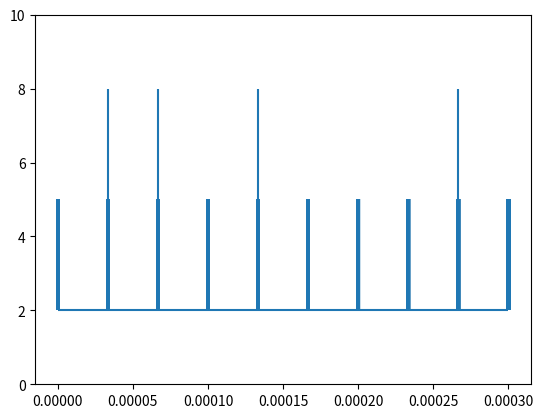

The script that saved this image: (Note: this script raises an exception after producing the figure.)

import numpy as np
import matplotlib.pyplot as plt
import matplotlib.mlab as mlab
import math
import itertools as itt
from tqdm import tqdm

def main():
    
    # RRAM settings

    n_rows = 3
    n_bit = 2
    roff = 1e6
    ron  = 1e3
    rvar_exp = 0.0001

    vdiff = 0.1

    goff = 1/roff
    gon  = 1/ron
    glsb = (1/ron - 1/roff)/(2**n_bit-1)
    glist = np.array([goff+glsb*i for i in range(2**n_bit)])

    i_list_samp = []
    NNN = range(500)
    for nnn in tqdm(NNN):
        # Add offset to glist
        glist_var = [1/(10**(np.log10(1/g) + np.random.normal(0,rvar_exp))) for g in glist]

        # Generate all possible current outputs
        cell_comb = list(itt.combinations_with_replacement(glist_var,n_rows))
        row_comb = list(itt.product([0,vdiff],repeat=n_rows))

        i_list = [np.sum(np.array(c)*np.array(r)) for c in cell_comb for r in row_comb]
        #i_list = np.array(list(set(i_list)))
        i_list.sort()
        i_list_samp.append( i_list )

    i_list_samp = np.array(i_list_samp)
    i_list_avg = np.average(i_list_samp,0)
    i_list_std = np.std(i_list_samp,0)
    #print(i_list_avg)
    #print(i_list_std)

    imin = np.min(i_list)
    imax = np.max(i_list)

    # Reference generation
    adc = ADC(n_bit, n_rows, ron, roff, rvar_exp, vdiff)
    #ilsb = glsb*vdiff
    #i_ref = np.array([ilsb*i for i in range(2**N-1)])+ilsb/2
    #iin_ideal = np.array([0, ilsb, 2*ilsb, 3*ilsb]) 


    # Plot number line
    fig = plt.figure(1)
    ax = fig.add_subplot(111)
    irange = imax-imin
    #ax.set_xlim(imin-irange*0.1,imax+irange*0.1)
    ax.set_ylim(0, 10)
    
    plt.hlines(2, imin, imax)

    for i in i_list_samp:
        plt.vlines(i, 2, 5)
        #plt.text(i, 3, '{:.2f}'.format(i*1e6), horizontalalignment='center')

    for i in adc.i_ref:
        plt.vlines(i, 2, 8)

    for i in range(len(i_list_avg)):
        mu = i_list_avg[i]
        sig = i_list_std[i]
        x = np.linspace(mu-6*sig, mu+6*sig, 100)
        y = mlab.normpdf(x, mu, sig)
        plt.plot(x, 2*y/np.max(y)+2)

    plt.show()

    #B = 20
    #for i in range(i_list_samp.shape[1]):
    #    pts = i_list_samp[:,i]
    #    plt.hist(pts, bins=B)

    #for i in iin_ideal:
    #    plt.vlines(i, 2-1/2, 2+1/2)
    #    plt.text(i, 3, '{:.2f}'.format(i*1e6), horizontalalignment='center')

    #for i in iref:
    #    plt.vlines(i, 2-1/4, 2+1/4)
    #    plt.text(i, 1, '{:.2f}'.format(i*1e6), horizontalalignment='center')


class ADC():
    def __init__(self, n_bit, n_rows, ron, roff, rvar_exp, vdiff):


        self.N = int(n_bit + np.floor(np.log2(n_bit*n_rows)))
        print(self.N)
        glsb = (1/ron - 1/roff)/(2**n_bit-1)
        #self.i_ref = np.array([(2**i-1/2)*glsb*vdiff for i in range(self.N)])
        self.i_ref = np.array([(2**i)*glsb*vdiff for i in range(self.N)])
        self.i_off = glsb*vdiff/2

        self.vdy = 1         # V-dynamic range
        self.rf = 2*self.vdy/(glsb*vdiff*2**self.N)
        print(np.sum(self.i_ref)*self.rf)
        d_vth = 0.01   # Comparator vth mismatch
        
        print(self.i_ref*self.rf)

    def convert(self, i_in):
        v_in = i_in*self.rf
        #print('vin: {:.3f}'.format(v_in))
        i_tot = -self.i_off
        dout = 0
        for i in range(self.N):
            i_tot += self.i_ref[self.N-i-1]
            #print('{:.3f}'.format(self.rf*i_tot))
            if v_in - i_tot*self.rf > 0 :
                #print("1",end='')
                dout += 2**(self.N-1-i)
            else:
                i_tot -= self.i_ref[self.N-i-1]
                #print("0",end='')

        #print("")
        return dout
        
# Test ADC logic
def adc_test():

    n_rows = 3
    n_bit = 2
    roff = 1e6
    ron  = 1e3
    rvar_exp = 0.0001

    vdiff = 0.1
    
    goff = 1/roff
    gon  = 1/ron
    glist = np.linspace(0, n_rows*gon, 1000) 
    #glist = [0, gon, 2*gon, 3*gon]

    adc = ADC(n_bit, n_rows, ron, roff, rvar_exp, vdiff)
    dout = [adc.convert(g*vdiff) for g in glist]
    plt.plot(glist*vdiff*adc.rf, dout)
    plt.show()

# Logarithmic R variance 
def rvar_exp():
    B = 50
    M = 10000

    exp_mu = 3 
    exp_sig = 0.05 
    exp_samp = np.random.normal(exp_mu, exp_sig, M)
    rsamp_low = np.copy(10**exp_samp)

    x_r_low = np.linspace(exp_mu-6*exp_sig, exp_mu+6*exp_sig, 100)
    y_r_low = mlab.normpdf(x_r_low, exp_mu, exp_sig)

    exp_mu = 5 
    exp_sig = 0.05 
    exp_samp = np.random.normal(exp_mu, exp_sig, M)
    rsamp_high = np.copy(10**exp_samp)

    plt.figure()
    plt.subplot(311)
    plt.hist(rsamp_low, bins=B)
    plt.hist(rsamp_high, bins=B)
    plt.xscale('log')

    plt.subplot(312)
    plt.plot(x_r_low, y_r_low)

    plt.subplot(313)
    plt.plot(x_r_low, y_r_low.cumsum())

    plt.show()


# Linear R variance 
def rvar():
    B = 50
    M = 10000
    ron = 1e3
    rvar = 500 

    rsamp = np.random.normal(ron, rvar, M)
    print("rsamp (mean, std): ", [rsamp.mean(), rsamp.std()])
    gsamp = 1/rsamp
    gmu, gvar = [gsamp.mean(), gsamp.std()]
    print("gsamp (mean, std): ", [gmu, gvar])

    print("gsamp (mean, std): ", [1/ron, rvar/(ron*ron)])

    x_r = np.linspace(ron-6*rvar, ron+6*rvar, 100)
    y_r = mlab.normpdf(x_r, ron, rvar)

    x_g = np.linspace(gmu-6*gvar, gmu+6*gvar, 100)
    y_g = mlab.normpdf(x_g, gmu, gvar)

    plt.figure()
    plt.subplot(121)
    plt.hist(rsamp,bins=B,range=[ron-6*rvar, ron+6*rvar], normed=True)
    plt.plot(x_r, y_r)
    plt.subplot(122)
    plt.plot(x_g, y_g)
    plt.hist(gsamp,bins=B,range=[gmu-6*gvar, gmu+6*gvar], normed=True)
    plt.show()



main()
#adc_test()
#rvar()
#rvar_exp()
